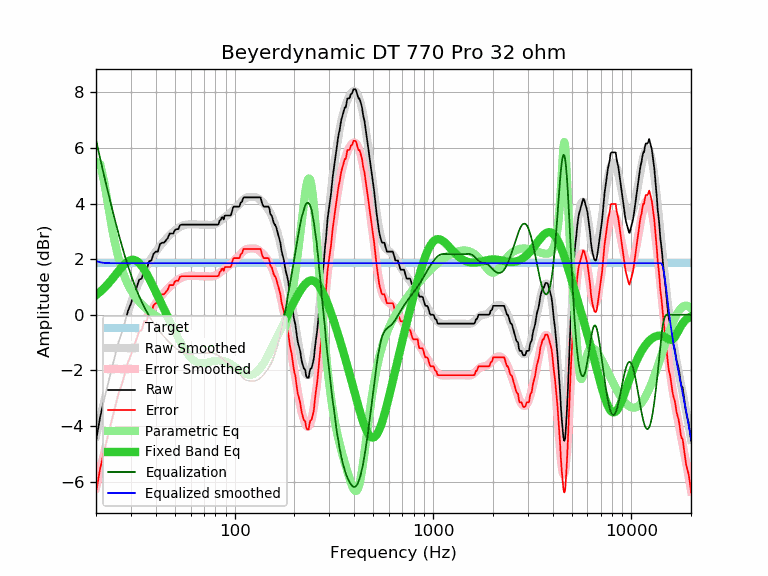

Values plotted in this chart, from the file beside it:
frequency, raw, error, smoothed, error_smoothed, equalization, parametric_eq, equalized_raw, equalized_smoothed, target
20, -4.54, -6.39, -4.37, -6.22, 6.30, 0.70, 1.76, 1.93, 1.85
21, -3.67, -5.52, -3.72, -5.58, 5.61, 0.83, 1.94, 1.89, 1.85
22, -3.04, -4.89, -3.12, -4.97, 4.98, 0.96, 1.94, 1.87, 1.85
23, -2.48, -4.33, -2.55, -4.40, 4.40, 1.11, 1.92, 1.86, 1.85
24, -1.95, -3.80, -2.01, -3.87, 3.87, 1.26, 1.92, 1.85, 1.85
25, -1.45, -3.30, -1.51, -3.37, 3.37, 1.42, 1.92, 1.85, 1.85
26, -0.97, -2.82, -1.05, -2.91, 2.91, 1.58, 1.94, 1.85, 1.85
27, -0.65, -2.50, -0.63, -2.49, 2.49, 1.72, 1.84, 1.85, 1.85
28, -0.25, -2.10, -0.25, -2.10, 2.10, 1.84, 1.85, 1.85, 1.85
29, 0.14, -1.71, 0.10, -1.75, 1.75, 1.92, 1.89, 1.85, 1.85
30, 0.40, -1.45, 0.42, -1.43, 1.43, 1.97, 1.83, 1.85, 1.85
31, 0.73, -1.12, 0.70, -1.15, 1.15, 1.98, 1.88, 1.85, 1.85
32, 0.97, -0.88, 0.96, -0.90, 0.90, 1.94, 1.87, 1.85, 1.85
33, 1.26, -0.59, 1.19, -0.67, 0.67, 1.86, 1.93, 1.85, 1.85
34, 1.30, -0.55, 1.39, -0.46, 0.46, 1.75, 1.76, 1.85, 1.85
35, 1.62, -0.23, 1.57, -0.28, 0.28, 1.62, 1.90, 1.85, 1.85
36, 1.62, -0.23, 1.74, -0.12, 0.12, 1.47, 1.74, 1.85, 1.85
37, 1.92, 0.07, 1.89, 0.03, -0.03, 1.31, 1.89, 1.85, 1.85
38, 1.95, 0.10, 2.02, 0.17, -0.17, 1.15, 1.78, 1.85, 1.85
39, 2.19, 0.34, 2.15, 0.29, -0.29, 0.99, 1.90, 1.85, 1.85
40, 2.27, 0.42, 2.26, 0.41, -0.41, 0.82, 1.86, 1.85, 1.85
41, 2.27, 0.42, 2.37, 0.51, -0.51, 0.66, 1.76, 1.85, 1.85
42, 2.54, 0.69, 2.46, 0.61, -0.61, 0.50, 1.93, 1.85, 1.85
43, 2.59, 0.74, 2.56, 0.70, -0.70, 0.35, 1.89, 1.85, 1.85
44, 2.59, 0.74, 2.64, 0.79, -0.79, 0.20, 1.80, 1.85, 1.85
45, 2.67, 0.82, 2.72, 0.86, -0.86, 0.06, 1.81, 1.85, 1.85
46, 2.76, 0.91, 2.79, 0.94, -0.94, -0.08, 1.82, 1.85, 1.85
47, 2.92, 1.07, 2.86, 1.01, -1.01, -0.22, 1.91, 1.85, 1.85
48, 2.92, 1.07, 2.92, 1.07, -1.07, -0.35, 1.85, 1.85, 1.85
49, 2.92, 1.07, 2.98, 1.13, -1.13, -0.48, 1.79, 1.85, 1.85
50, 3.05, 1.20, 3.04, 1.18, -1.18, -0.61, 1.87, 1.85, 1.85
51, 3.08, 1.23, 3.08, 1.23, -1.23, -0.73, 1.85, 1.85, 1.85
52, 3.08, 1.23, 3.12, 1.27, -1.27, -0.84, 1.81, 1.85, 1.85
53, 3.22, 1.37, 3.16, 1.31, -1.31, -0.96, 1.91, 1.85, 1.85
54, 3.24, 1.39, 3.19, 1.33, -1.33, -1.06, 1.91, 1.85, 1.85
55, 3.24, 1.39, 3.21, 1.36, -1.36, -1.16, 1.88, 1.85, 1.85
56, 3.24, 1.39, 3.23, 1.37, -1.37, -1.25, 1.87, 1.85, 1.85
57, 3.24, 1.39, 3.24, 1.39, -1.39, -1.33, 1.85, 1.85, 1.85
58, 3.24, 1.39, 3.25, 1.39, -1.39, -1.41, 1.85, 1.85, 1.85
59, 3.24, 1.39, 3.25, 1.40, -1.40, -1.48, 1.84, 1.85, 1.85
60, 3.24, 1.39, 3.25, 1.40, -1.40, -1.54, 1.84, 1.85, 1.85
61, 3.24, 1.39, 3.25, 1.40, -1.40, -1.59, 1.84, 1.85, 1.85
62, 3.24, 1.39, 3.25, 1.40, -1.40, -1.63, 1.84, 1.85, 1.85
63, 3.24, 1.39, 3.25, 1.40, -1.40, -1.67, 1.84, 1.85, 1.85
64, 3.24, 1.39, 3.25, 1.39, -1.39, -1.69, 1.85, 1.85, 1.85
65, 3.24, 1.39, 3.24, 1.39, -1.39, -1.71, 1.85, 1.85, 1.85
66, 3.24, 1.39, 3.24, 1.39, -1.39, -1.73, 1.85, 1.85, 1.85
67, 3.24, 1.39, 3.24, 1.39, -1.39, -1.74, 1.85, 1.85, 1.85
68, 3.24, 1.39, 3.24, 1.39, -1.39, -1.74, 1.85, 1.85, 1.85
69, 3.24, 1.39, 3.24, 1.38, -1.38, -1.74, 1.86, 1.85, 1.85
70, 3.24, 1.39, 3.24, 1.38, -1.38, -1.74, 1.86, 1.85, 1.85
71, 3.24, 1.39, 3.23, 1.38, -1.38, -1.73, 1.86, 1.85, 1.85
72, 3.24, 1.39, 3.23, 1.38, -1.38, -1.72, 1.86, 1.85, 1.85
73, 3.24, 1.39, 3.23, 1.38, -1.38, -1.71, 1.86, 1.85, 1.85
74, 3.24, 1.39, 3.23, 1.37, -1.37, -1.70, 1.87, 1.85, 1.85
75, 3.24, 1.39, 3.23, 1.37, -1.37, -1.69, 1.87, 1.85, 1.85
76, 3.24, 1.39, 3.23, 1.38, -1.38, -1.68, 1.86, 1.85, 1.85
77, 3.24, 1.39, 3.23, 1.38, -1.38, -1.68, 1.86, 1.85, 1.85
78, 3.24, 1.39, 3.24, 1.39, -1.39, -1.67, 1.85, 1.85, 1.85
79, 3.24, 1.39, 3.25, 1.40, -1.40, -1.66, 1.84, 1.85, 1.85
... 553 more rows
